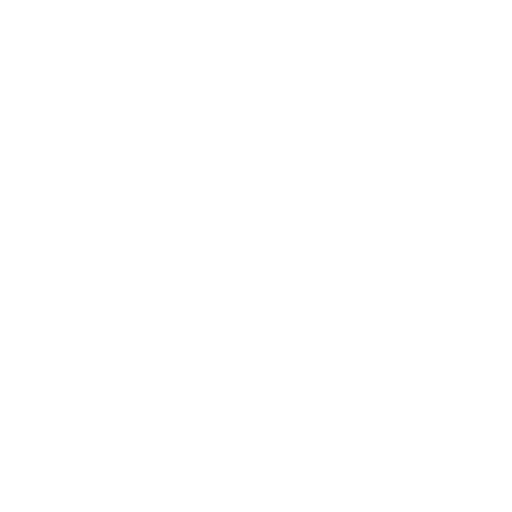
t = 0.00 s
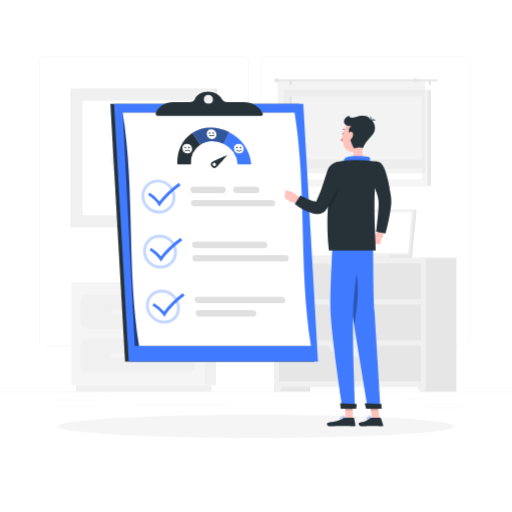
t = 1.15 s
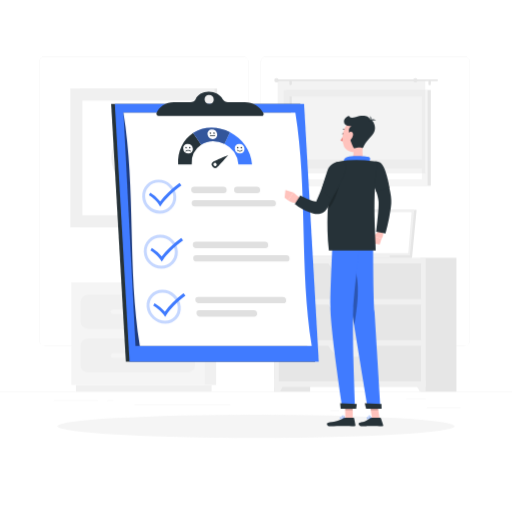
t = 2.35 s
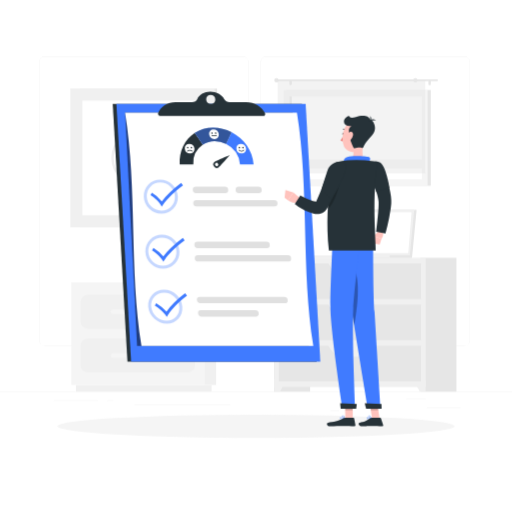
t = 3.55 s
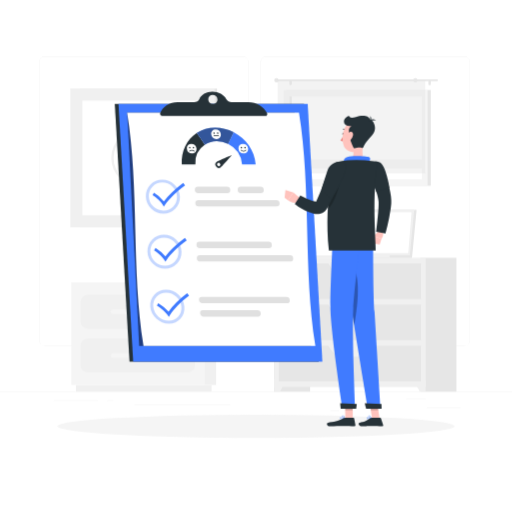
t = 4.60 s
t = 5.80 s: frame unchanged from t = 3.55 s, image omitted

The animated SVG that drew these frames (rendered in a browser with its animation timeline set to each time). Animation: 4 CSS @keyframes rules; one cycle of 7.00 s, repeats indefinitely.

<svg class="animated" id="freepik_stories-customer-survey" xmlns="http://www.w3.org/2000/svg" viewBox="0 0 500 500" version="1.1" xmlns:xlink="http://www.w3.org/1999/xlink" xmlns:svgjs="http://svgjs.com/svgjs"><style>svg#freepik_stories-customer-survey:not(.animated) .animable {opacity: 0;}svg#freepik_stories-customer-survey.animated #freepik--background-complete--inject-2 {animation: 1s 1 forwards cubic-bezier(.36,-0.01,.5,1.38) fadeIn;animation-delay: 0s;}svg#freepik_stories-customer-survey.animated #freepik--Shadow--inject-2 {animation: 1s 1 forwards cubic-bezier(.36,-0.01,.5,1.38) zoomIn;animation-delay: 0s;}svg#freepik_stories-customer-survey.animated #freepik--Survey--inject-2 {animation: 1s 1 forwards cubic-bezier(.36,-0.01,.5,1.38) lightSpeedRight,6s Infinite  linear shake;animation-delay: 0s,1s;}svg#freepik_stories-customer-survey.animated #freepik--Character--inject-2 {animation: 1s 1 forwards cubic-bezier(.36,-0.01,.5,1.38) zoomIn;animation-delay: 0s;}            @keyframes fadeIn {                0% {                    opacity: 0;                }                100% {                    opacity: 1;                }            }                    @keyframes zoomIn {                0% {                    opacity: 0;                    transform: scale(0.5);                }                100% {                    opacity: 1;                    transform: scale(1);                }            }                    @keyframes lightSpeedRight {              from {                transform: translate3d(50%, 0, 0) skewX(-20deg);                opacity: 0;              }              60% {                transform: skewX(10deg);                opacity: 1;              }              80% {                transform: skewX(-2deg);              }              to {                opacity: 1;                transform: translate3d(0, 0, 0);              }            }                    @keyframes shake {                10%, 90% {                    transform: translate3d(-1px, 0, 0);                  }                  20%, 80% {                    transform: translate3d(2px, 0, 0);                  }                  30%, 50%, 70% {                    transform: translate3d(-4px, 0, 0);                  }                  40%, 60% {                    transform: translate3d(4px, 0, 0);                  }            }        </style><g id="freepik--background-complete--inject-2" class="animable" style="transform-origin: 250px 228.23px;"><rect y="382.4" width="500" height="0.25" style="fill: rgb(235, 235, 235); transform-origin: 250px 382.525px;" id="el63qt5pj5gep" class="animable"></rect><rect x="416.78" y="398.49" width="33.12" height="0.25" style="fill: rgb(235, 235, 235); transform-origin: 433.34px 398.615px;" id="elpjr3dgc3v2k" class="animable"></rect><rect x="322.53" y="401.21" width="8.69" height="0.25" style="fill: rgb(235, 235, 235); transform-origin: 326.875px 401.335px;" id="elj00dmo3hqdm" class="animable"></rect><rect x="396.59" y="389.21" width="19.19" height="0.25" style="fill: rgb(235, 235, 235); transform-origin: 406.185px 389.335px;" id="el3mw8c7c3e0i" class="animable"></rect><rect x="52.46" y="390.89" width="43.19" height="0.25" style="fill: rgb(235, 235, 235); transform-origin: 74.055px 391.015px;" id="elut0ty0vvz4l" class="animable"></rect><rect x="104.56" y="390.89" width="6.33" height="0.25" style="fill: rgb(235, 235, 235); transform-origin: 107.725px 391.015px;" id="elxoqwjj6mc4e" class="animable"></rect><rect x="131.47" y="395.11" width="93.68" height="0.25" style="fill: rgb(235, 235, 235); transform-origin: 178.31px 395.235px;" id="elgtcubi2qmke" class="animable"></rect><path d="M237,337.8H43.91a5.71,5.71,0,0,1-5.7-5.71V60.66A5.71,5.71,0,0,1,43.91,55H237a5.71,5.71,0,0,1,5.71,5.71V332.09A5.71,5.71,0,0,1,237,337.8ZM43.91,55.2a5.46,5.46,0,0,0-5.45,5.46V332.09a5.46,5.46,0,0,0,5.45,5.46H237a5.47,5.47,0,0,0,5.46-5.46V60.66A5.47,5.47,0,0,0,237,55.2Z" style="fill: rgb(235, 235, 235); transform-origin: 140.46px 196.4px;" id="el74vxfk4q6h2" class="animable"></path><path d="M453.31,337.8H260.21a5.72,5.72,0,0,1-5.71-5.71V60.66A5.72,5.72,0,0,1,260.21,55h193.1A5.71,5.71,0,0,1,459,60.66V332.09A5.71,5.71,0,0,1,453.31,337.8ZM260.21,55.2a5.47,5.47,0,0,0-5.46,5.46V332.09a5.47,5.47,0,0,0,5.46,5.46h193.1a5.47,5.47,0,0,0,5.46-5.46V60.66a5.47,5.47,0,0,0-5.46-5.46Z" style="fill: rgb(235, 235, 235); transform-origin: 356.75px 196.4px;" id="elojajx2f79u8" class="animable"></path><g id="elansg5xzecw5"><rect x="267.78" y="251.67" width="35.1" height="130.73" style="fill: rgb(230, 230, 230); transform-origin: 285.33px 317.035px; transform: rotate(180deg);" class="animable"></rect></g><polygon points="273.62 382.4 267.78 382.4 267.78 370.63 279.75 370.63 273.62 382.4" style="fill: rgb(240, 240, 240); transform-origin: 273.765px 376.515px;" id="el5kocaa7em4" class="animable"></polygon><g id="eln58hiroh9bf"><rect x="410.64" y="251.67" width="35.1" height="130.73" style="fill: rgb(230, 230, 230); transform-origin: 428.19px 317.035px; transform: rotate(180deg);" class="animable"></rect></g><g id="elh1e40a7gw3q"><rect x="267.78" y="251.67" width="147.96" height="126.21" style="fill: rgb(240, 240, 240); transform-origin: 341.76px 314.775px; transform: rotate(180deg);" class="animable"></rect></g><g id="elzme7jdvktu"><rect x="272.31" y="257.26" width="138.89" height="34.61" style="fill: rgb(230, 230, 230); transform-origin: 341.755px 274.565px; transform: rotate(180deg);" class="animable"></rect></g><path d="M335.2,268h13.12c5.7,0,11.15-4.27,15.07-11.81H320.13C324.05,263.75,329.5,268,335.2,268Z" style="fill: rgb(240, 240, 240); transform-origin: 341.76px 262.095px;" id="elxgq4nx0ryh" class="animable"></path><polygon points="409.9 382.4 415.74 382.4 415.74 370.63 403.77 370.63 409.9 382.4" style="fill: rgb(240, 240, 240); transform-origin: 409.755px 376.515px;" id="elbbwrwk4u7q" class="animable"></polygon><g id="eluo395su5wq"><rect x="272.31" y="297.47" width="138.89" height="34.61" style="fill: rgb(230, 230, 230); transform-origin: 341.755px 314.775px; transform: rotate(180deg);" class="animable"></rect></g><path d="M335.2,308.22h13.12c5.7,0,11.15-4.27,15.07-11.81H320.13C324.05,304,329.5,308.22,335.2,308.22Z" style="fill: rgb(240, 240, 240); transform-origin: 341.76px 302.315px;" id="elyfymdw9vvkq" class="animable"></path><g id="el88vj61izz4"><rect x="272.31" y="337.67" width="138.89" height="34.61" style="fill: rgb(230, 230, 230); transform-origin: 341.755px 354.975px; transform: rotate(180deg);" class="animable"></rect></g><path d="M335.2,348.43h13.12c5.7,0,11.15-4.27,15.07-11.81H320.13C324.05,344.16,329.5,348.43,335.2,348.43Z" style="fill: rgb(240, 240, 240); transform-origin: 341.76px 342.525px;" id="elr6autmxdtxh" class="animable"></path><g id="elny5c398zpaf"><rect x="78" y="86.38" width="134.04" height="135.63" style="fill: rgb(230, 230, 230); transform-origin: 145.02px 154.195px; transform: rotate(180deg);" class="animable"></rect></g><g id="el2hqz326pgt5"><rect x="68.69" y="86.38" width="140.88" height="135.63" style="fill: rgb(240, 240, 240); transform-origin: 139.13px 154.195px; transform: rotate(180deg);" class="animable"></rect></g><g id="elvmi08yzeja"><rect x="83.11" y="95.56" width="112.03" height="117.27" style="fill: rgb(255, 255, 255); transform-origin: 139.125px 154.195px; transform: rotate(90deg);" class="animable"></rect></g><path d="M138.32,113,116.8,134.56a27.81,27.81,0,0,0,0,39.28l21.52,21.53a1.13,1.13,0,0,0,1.6,0l21.53-21.53a27.81,27.81,0,0,0,0-39.28L139.93,113A1.15,1.15,0,0,0,138.32,113Zm-19.92,59.2a25.54,25.54,0,0,1,0-36.07Zm41.45,0V136.17A25.54,25.54,0,0,1,159.85,172.24Z" style="fill: rgb(240, 240, 240); transform-origin: 139.125px 154.187px;" id="el3vfxlzf6rgj" class="animable"></path><polygon points="406.85 205 331.96 205 327.69 249.22 402.58 249.22 406.85 205" style="fill: rgb(230, 230, 230); transform-origin: 367.27px 227.11px;" id="elnd2n3dgpbbd" class="animable"></polygon><polygon points="402.58 249.22 402.28 251.67 327.38 251.67 327.69 249.22 402.58 249.22" style="fill: rgb(230, 230, 230); transform-origin: 364.98px 250.445px;" id="elljz3ajzjz8a" class="animable"></polygon><polygon points="404.55 205 329.66 205 325.38 249.22 400.27 249.22 404.55 205" style="fill: rgb(240, 240, 240); transform-origin: 364.965px 227.11px;" id="el2foalcekc07" class="animable"></polygon><path d="M398.76,246.34,401.89,208a.94.94,0,0,0-.93-1H332.11a.94.94,0,0,0-.94.86L328,246.19a.94.94,0,0,0,.94,1h68.85A.93.93,0,0,0,398.76,246.34Z" style="fill: rgb(255, 255, 255); transform-origin: 364.945px 227.095px;" id="el5gmxyt2thco" class="animable"></path><polygon points="380.76 249.22 380.46 251.67 297.99 251.67 298.29 249.22 380.76 249.22" style="fill: rgb(240, 240, 240); transform-origin: 339.375px 250.445px;" id="elkswftgp1n3q" class="animable"></polygon><g id="ellifa8ff0bpi"><rect x="280.09" y="87.88" width="140.63" height="93.49" style="fill: rgb(230, 230, 230); transform-origin: 350.405px 134.625px; transform: rotate(180deg);" class="animable"></rect></g><g id="elbocii3qify"><rect x="276.96" y="87.88" width="140.63" height="93.49" style="fill: rgb(245, 245, 245); transform-origin: 347.275px 134.625px; transform: rotate(180deg);" class="animable"></rect></g><g id="el9zxp8lp06zt"><rect x="306.84" y="69.91" width="80.88" height="129.41" style="fill: rgb(255, 255, 255); transform-origin: 347.28px 134.615px; transform: rotate(90deg);" class="animable"></rect></g><g id="elmwzq9a5c85r"><rect x="243.31" y="133.44" width="80.88" height="2.36" style="fill: rgb(230, 230, 230); transform-origin: 283.75px 134.62px; transform: rotate(90deg);" class="animable"></rect></g><g id="elipbm39a7gz8"><rect x="279.28" y="155.87" width="135.99" height="8.46" style="fill: rgb(245, 245, 245); transform-origin: 347.275px 160.1px; transform: rotate(180deg);" class="animable"></rect></g><path d="M270.85,77.45h156a.87.87,0,0,1,.86.86h0a.86.86,0,0,1-.86.86h-156a.86.86,0,0,1-.87-.86h0A.87.87,0,0,1,270.85,77.45Z" style="fill: rgb(230, 230, 230); transform-origin: 348.845px 78.31px;" id="elnxfy3u1am3g" class="animable"></path><path d="M267.83,78.31A2.16,2.16,0,1,0,270,76.15,2.16,2.16,0,0,0,267.83,78.31Z" style="fill: rgb(230, 230, 230); transform-origin: 269.99px 78.31px;" id="elt3g39c5fo5" class="animable"></path><path d="M419.55,83.15h0A1.17,1.17,0,0,0,420.72,82v-2.5a1.17,1.17,0,0,0-1.17-1.17h0a1.16,1.16,0,0,0-1.16,1.17V82A1.17,1.17,0,0,0,419.55,83.15Z" style="fill: rgb(230, 230, 230); transform-origin: 419.555px 80.74px;" id="elsuo2s8me0ya" class="animable"></path><path d="M283.87,83.15h0A1.18,1.18,0,0,0,285,82v-2.5a1.17,1.17,0,0,0-1.17-1.17h0a1.16,1.16,0,0,0-1.16,1.17V82A1.17,1.17,0,0,0,283.87,83.15Z" style="fill: rgb(230, 230, 230); transform-origin: 283.835px 80.7402px;" id="elx8pm1yh2a1o" class="animable"></path><g id="el06md3q2h4x5s"><rect x="271.12" y="78.31" width="144.15" height="90.83" style="fill: rgb(224, 224, 224); opacity: 0.4; transform-origin: 343.195px 123.725px; transform: rotate(180deg);" class="animable"></rect></g><path d="M403.51,78.31a2.16,2.16,0,1,0,2.16-2.16A2.16,2.16,0,0,0,403.51,78.31Z" style="fill: rgb(230, 230, 230); transform-origin: 405.67px 78.31px;" id="el2h276i0yqlb" class="animable"></path><g id="elib91czi7ul"><rect x="199.5" y="275.65" width="11.56" height="100.27" style="fill: rgb(240, 240, 240); transform-origin: 205.28px 325.785px; transform: rotate(180deg);" class="animable"></rect></g><g id="eldn08piainxa"><rect x="74.1" y="375.92" width="132.52" height="6.35" style="fill: rgb(240, 240, 240); transform-origin: 140.36px 379.095px; transform: rotate(180deg);" class="animable"></rect></g><rect x="69.66" y="275.65" width="129.84" height="100.27" style="fill: rgb(245, 245, 245); transform-origin: 134.58px 325.785px;" id="elsu1uzj3o81i" class="animable"></rect><rect x="78.75" y="287.99" width="111.66" height="32.88" rx="7.12" style="fill: rgb(240, 240, 240); transform-origin: 134.58px 304.43px;" id="elczjyfcfhs2" class="animable"></rect><rect x="78.75" y="330.69" width="111.66" height="32.88" rx="7.12" style="fill: rgb(240, 240, 240); transform-origin: 134.58px 347.13px;" id="elgxhn3a1q9pm" class="animable"></rect><path d="M110.39,306.69h48.38a2.26,2.26,0,0,0,2.26-2.25h0a2.27,2.27,0,0,0-2.26-2.26H110.39a2.27,2.27,0,0,0-2.26,2.26h0A2.26,2.26,0,0,0,110.39,306.69Z" style="fill: rgb(245, 245, 245); transform-origin: 134.58px 304.435px;" id="el42wzzw2nt0m" class="animable"></path><path d="M110.39,349.39h48.38a2.26,2.26,0,0,0,2.26-2.25h0a2.27,2.27,0,0,0-2.26-2.26H110.39a2.27,2.27,0,0,0-2.26,2.26h0A2.26,2.26,0,0,0,110.39,349.39Z" style="fill: rgb(245, 245, 245); transform-origin: 134.58px 347.135px;" id="el37f2sujw31j" class="animable"></path></g><g id="freepik--Shadow--inject-2" class="animable" style="transform-origin: 250px 416.24px;"><ellipse id="freepik--path--inject-2" cx="250" cy="416.24" rx="193.89" ry="11.32" style="fill: rgb(245, 245, 245); transform-origin: 250px 416.24px;" class="animable"></ellipse></g><g id="freepik--Survey--inject-2" class="animable animator-active" style="transform-origin: 209.425px 221.35px;"><polygon points="292.85 101.45 108.05 101.45 122.41 353.12 307.2 353.12 292.85 101.45" style="fill: rgb(38, 50, 56); transform-origin: 207.625px 227.285px;" id="el5h1q9kq5nmj" class="animable"></polygon><polygon points="296.44 101.45 111.64 101.45 126 353.12 310.8 353.12 296.44 101.45" style="fill: rgb(64, 123, 255); transform-origin: 211.22px 227.285px;" id="elhx5ppilglvm" class="animable"></polygon><g id="elbyjejh0wv3e"><path d="M283.71,109.91H120.09l11.73,227.81H299.69Z" style="opacity: 0.5; transform-origin: 209.89px 223.815px;" class="animable"></path></g><path d="M120.09,109.91c12.16,75.94,3.82,151.88,16,227.81H303.94c-12.16-75.93-3.82-151.87-16-227.81Z" style="fill: rgb(255, 255, 255); transform-origin: 212.015px 223.815px;" id="elayapfpwemoi" class="animable"></path><g id="elfdtun11r3o5"><g style="opacity: 0.3; transform-origin: 155.012px 191.97px;" class="animable"><path d="M154.41,178.17A14.47,14.47,0,0,1,168.75,192a13.14,13.14,0,0,1-13.26,13.69,14.34,14.34,0,0,1-14.21-13.77,13.23,13.23,0,0,1,3.63-9.69,13.05,13.05,0,0,1,9.5-4m-.1-2.89a15.85,15.85,0,0,0-15.93,16.63,17.31,17.31,0,0,0,17.15,16.63,16,16,0,0,0,16.12-16.63,17.47,17.47,0,0,0-17.34-16.63Z" style="fill: rgb(64, 123, 255); transform-origin: 155.012px 191.97px;" id="eloy0id7d8km" class="animable"></path></g></g><path d="M247.22,302.92h-53a2.79,2.79,0,0,0-2.82,3.1h0a3.51,3.51,0,0,0,3.41,3.11h53a2.77,2.77,0,0,0,2.8-3.11h0A3.49,3.49,0,0,0,247.22,302.92Z" style="fill: rgb(224, 224, 224); transform-origin: 221.007px 306.025px;" id="elcz9c3tztbp" class="animable"></path><path d="M275.57,289.87H193.15a2.83,2.83,0,0,0-2.87,3.1h0a3.4,3.4,0,0,0,3.34,3.11H276A2.83,2.83,0,0,0,278.9,293h0A3.39,3.39,0,0,0,275.57,289.87Z" style="fill: rgb(224, 224, 224); transform-origin: 234.589px 292.975px;" id="el6t1wruzbg9" class="animable"></path><g id="elmq0qonbizg9"><g style="opacity: 0.3; transform-origin: 156.557px 245.735px;" class="animable"><path d="M156.1,232a14.26,14.26,0,0,1,14.15,13.77,13.26,13.26,0,0,1-3.69,9.69,13.1,13.1,0,0,1-9.54,4,14.35,14.35,0,0,1-14.24-13.77A13.24,13.24,0,0,1,156.1,232m0-2.9h0a16.09,16.09,0,0,0-16.18,16.63,17.33,17.33,0,0,0,17.22,16.64,16,16,0,0,0,16.05-16.64,17.21,17.21,0,0,0-17.09-16.63Z" style="fill: rgb(64, 123, 255); transform-origin: 156.557px 245.735px;" id="elowzzsndkxe" class="animable"></path></g></g><path d="M217.8,188.49H189.45a3.25,3.25,0,0,1-3.22-3.11h0a3,3,0,0,1,3-3.1h28.34a3.27,3.27,0,0,1,3.24,3.1h0A3,3,0,0,1,217.8,188.49Z" style="fill: rgb(224, 224, 224); transform-origin: 203.52px 185.385px;" id="el3vgkgmf3fra" class="animable"></path><path d="M250.52,188.49h-19.2a3.26,3.26,0,0,1-3.23-3.11h0a3,3,0,0,1,3-3.1h19.21a3.26,3.26,0,0,1,3.23,3.1h0A3,3,0,0,1,250.52,188.49Z" style="fill: rgb(224, 224, 224); transform-origin: 240.81px 185.385px;" id="elut2wv3lelq" class="animable"></path><path d="M266,201.54H189.9a3.23,3.23,0,0,1-3.21-3.11h0a3,3,0,0,1,3-3.1h76.09a3.22,3.22,0,0,1,3.2,3.1h0A3,3,0,0,1,266,201.54Z" style="fill: rgb(224, 224, 224); transform-origin: 227.835px 198.435px;" id="eleaylnufr57" class="animable"></path><g id="elfzrdrmkqeii"><g style="opacity: 0.3; transform-origin: 159.336px 299.499px;" class="animable"><path d="M158.27,285.76a15.16,15.16,0,0,1,14.8,13.78,12.65,12.65,0,0,1-3.11,9.68,12.21,12.21,0,0,1-9.26,4,15.44,15.44,0,0,1-15.1-13.77,12.48,12.48,0,0,1,3.26-9.69,12.66,12.66,0,0,1,9.41-4m-.14-2.89A15.2,15.2,0,0,0,142.7,299.5c.77,9.18,9.1,16.63,18.28,16.63s15.76-7.45,15-16.63a18.24,18.24,0,0,0-17.84-16.63Z" style="fill: rgb(64, 123, 255); transform-origin: 159.336px 299.499px;" id="el25x5x5qinpf" class="animable"></path></g></g><path d="M279,249.13H191.19a3,3,0,0,0-3,3.1h0a3.24,3.24,0,0,0,3.21,3.1h87.85a3,3,0,0,0,3-3.1h0A3.22,3.22,0,0,0,279,249.13Z" style="fill: rgb(224, 224, 224); transform-origin: 235.22px 252.23px;" id="elaxl0jwarm2d" class="animable"></path><path d="M258.19,236.07H190.81a3,3,0,0,0-3,3.11h0a3.21,3.21,0,0,0,3.19,3.1h67.39a3,3,0,0,0,3-3.1h0A3.2,3.2,0,0,0,258.19,236.07Z" style="fill: rgb(224, 224, 224); transform-origin: 224.6px 239.175px;" id="elhlv1s917x4i" class="animable"></path><path d="M155.93,201.72l-1.18-1.94c-2.59-4.23-8-8-9.86-9.11l1.4-2.48a38.24,38.24,0,0,1,9.68,8.36c4.25-5.71,10.46-11.58,18.87-17.92l1.81,2.34c-9,6.77-15.38,13-19.47,18.93C156.77,200.51,156.35,201.12,155.93,201.72Z" style="fill: rgb(64, 123, 255); transform-origin: 160.77px 190.175px;" id="el4878wvrualf" class="animable"></path><path d="M157.43,255.52c-.39-.65-.79-1.3-1.19-1.94-2.6-4.23-8-8-9.84-9.12l1.42-2.48a38.34,38.34,0,0,1,9.63,8.36c4.26-5.7,10.52-11.58,19.06-17.92l1.77,2.34c-9.12,6.77-15.54,13-19.61,18.93Z" style="fill: rgb(64, 123, 255); transform-origin: 162.34px 243.97px;" id="elxfl1faqkc7j" class="animable"></path><path d="M160.86,309.44l-1.32-1.94c-2.88-4.23-8.46-8-10.38-9.11l1.3-2.48a42.05,42.05,0,0,1,10.09,8.35c3.92-5.7,9.88-11.58,18.16-17.91l1.87,2.34c-8.84,6.77-14.91,13-18.6,18.93Z" style="fill: rgb(64, 123, 255); transform-origin: 164.87px 297.895px;" id="elvqbo2khurxf" class="animable"></path><path d="M224.1,129q-2.64,5.76-5.41,11.51a24.75,24.75,0,0,1,13.64,20.08h13.29C244.74,147,236,135.17,224.1,129Z" style="fill: rgb(64, 123, 255); transform-origin: 232.155px 144.795px;" id="elbn73dr77hmr" class="animable"></path><path d="M173.47,160.61h13.29A21.17,21.17,0,0,1,196,141.24q-3.88-5.76-7.88-11.52C178.42,136,172.62,147.51,173.47,160.61Z" style="fill: rgb(38, 50, 56); transform-origin: 184.694px 145.165px;" id="elfgi68dlw0pk" class="animable"></path><path d="M206.12,124.54a32.74,32.74,0,0,0-18,5.18q4,5.76,7.88,11.52a21,21,0,0,1,11.66-3.42,24.25,24.25,0,0,1,11,2.71q2.76-5.76,5.41-11.51A39.2,39.2,0,0,0,206.12,124.54Z" style="fill: rgb(64, 123, 255); transform-origin: 206.095px 132.889px;" id="elcc08wdaogkt" class="animable"></path><g id="eloqqojdzl3bm"><path d="M206.12,124.54a32.74,32.74,0,0,0-18,5.18q4,5.76,7.88,11.52a21,21,0,0,1,11.66-3.42,24.25,24.25,0,0,1,11,2.71q2.76-5.76,5.41-11.51A39.2,39.2,0,0,0,206.12,124.54Z" style="fill: rgb(38, 50, 56); opacity: 0.5; transform-origin: 206.095px 132.889px;" class="animable"></path></g><path d="M222.36,151.51S208.94,157,207.52,158a3.19,3.19,0,0,0-.57,4.53,3.35,3.35,0,0,0,4.58.87C213,162.34,222.38,151.51,222.36,151.51Zm-14.1,10a1.57,1.57,0,0,1,.28-2.23,1.67,1.67,0,0,1,2.26.43,1.57,1.57,0,0,1-.28,2.23A1.67,1.67,0,0,1,208.26,161.55Z" style="fill: rgb(38, 50, 56); transform-origin: 214.308px 157.731px;" id="el5lskxxmt9y" class="animable"></path><path d="M238.27,145.16a4.26,4.26,0,0,1-4.32,4.72,5.25,5.25,0,0,1-5.12-4.72,4.23,4.23,0,0,1,4.28-4.71A5.28,5.28,0,0,1,238.27,145.16Z" style="fill: rgb(255, 255, 255); transform-origin: 233.549px 145.165px;" id="elp990bnblwz" class="animable"></path><path d="M232.42,144.08a.68.68,0,0,1-.68.75.83.83,0,0,1-.82-.75.67.67,0,0,1,.68-.75A.83.83,0,0,1,232.42,144.08Z" style="fill: rgb(38, 50, 56); transform-origin: 231.669px 144.08px;" id="eltgxruvyw11" class="animable"></path><path d="M236,144.08a.68.68,0,0,1-.69.75.85.85,0,0,1-.82-.75.67.67,0,0,1,.69-.75A.83.83,0,0,1,236,144.08Z" style="fill: rgb(38, 50, 56); transform-origin: 235.244px 144.08px;" id="elctmof78qn5r" class="animable"></path><path d="M233.77,148h0a4,4,0,0,1-2.67-1.05.37.37,0,0,1,0-.52.36.36,0,0,1,.52,0,3.25,3.25,0,0,0,2.17.86h0a2.66,2.66,0,0,0,2-.84.37.37,0,1,1,.54.51A3.38,3.38,0,0,1,233.77,148Z" style="fill: rgb(38, 50, 56); transform-origin: 233.712px 147.161px;" id="elmrkxu87a7ph" class="animable"></path><path d="M211.62,131.1a4.15,4.15,0,0,1-4.2,4.72,5.41,5.41,0,0,1-5.24-4.72,4.1,4.1,0,0,1,4.16-4.71A5.46,5.46,0,0,1,211.62,131.1Z" style="fill: rgb(255, 255, 255); transform-origin: 206.897px 131.105px;" id="el4tu42jxwa6u" class="animable"></path><path d="M205.74,130a.66.66,0,0,1-.66.75.87.87,0,0,1-.84-.75.65.65,0,0,1,.66-.75A.86.86,0,0,1,205.74,130Z" style="fill: rgb(38, 50, 56); transform-origin: 204.989px 130px;" id="elhcfs5jbcc4h" class="animable"></path><path d="M209.31,130a.66.66,0,0,1-.67.75.88.88,0,0,1-.84-.75.66.66,0,0,1,.67-.75A.87.87,0,0,1,209.31,130Z" style="fill: rgb(38, 50, 56); transform-origin: 208.555px 130px;" id="el02y4s22gb6tn" class="animable"></path><path d="M209.41,133h-4.68a.38.38,0,0,1,0-.75h4.68a.38.38,0,0,1,0,.75Z" style="fill: rgb(38, 50, 56); transform-origin: 207.07px 132.625px;" id="el7pi63he2gmo" class="animable"></path><path d="M187.87,145.16a4.26,4.26,0,0,1-4.32,4.72,5.25,5.25,0,0,1-5.12-4.72,4.23,4.23,0,0,1,4.28-4.71A5.29,5.29,0,0,1,187.87,145.16Z" style="fill: rgb(255, 255, 255); transform-origin: 183.149px 145.165px;" id="el400wrbfckcw" class="animable"></path><path d="M182,144.08a.68.68,0,0,1-.68.75.83.83,0,0,1-.82-.75.67.67,0,0,1,.68-.75A.83.83,0,0,1,182,144.08Z" style="fill: rgb(38, 50, 56); transform-origin: 181.249px 144.08px;" id="elmiytism638e" class="animable"></path><path d="M185.58,144.08a.67.67,0,0,1-.68.75.85.85,0,0,1-.82-.75.67.67,0,0,1,.68-.75A.82.82,0,0,1,185.58,144.08Z" style="fill: rgb(38, 50, 56); transform-origin: 184.83px 144.08px;" id="elgkxuq00w1vm" class="animable"></path><path d="M181,148a.35.35,0,0,1-.25-.1.37.37,0,0,1,0-.52,3.43,3.43,0,0,1,2.53-1.08,4,4,0,0,1,2.67,1.06.36.36,0,0,1,0,.52.39.39,0,0,1-.53,0,3.2,3.2,0,0,0-2.18-.86,2.68,2.68,0,0,0-2,.83A.39.39,0,0,1,181,148Z" style="fill: rgb(38, 50, 56); transform-origin: 183.352px 147.15px;" id="elc0pe74yfex8" class="animable"></path><path d="M256.74,110.56c-3.12-6.57-10.4-10.92-18.25-10.92h-16a6.24,6.24,0,0,1-5.55-2.9c-2.23-4.18-7.55-7.16-13.59-7.16s-11,3-12.76,7.16c-.73,1.76-2.82,2.9-5.22,2.9h-16c-7.85,0-14.64,4.35-17,10.92a1.62,1.62,0,0,0-.1.72,2,2,0,0,0,2,1.9H255.15A1.79,1.79,0,0,0,256.74,110.56ZM204,101.45A4.78,4.78,0,0,1,199.33,97a4.16,4.16,0,0,1,4.2-4.45A4.77,4.77,0,0,1,208.24,97,4.16,4.16,0,0,1,204,101.45Z" style="fill: rgb(38, 50, 56); transform-origin: 204.604px 101.38px;" id="elclcfynu5o0s" class="animable"></path></g><g id="freepik--Character--inject-2" class="animable" style="transform-origin: 329.97px 264.56px;"><path d="M360.42,409.11a3.2,3.2,0,0,1-2.22-.55.69.69,0,0,1-.07-.76.74.74,0,0,1,.51-.41c1.18-.33,3.91,1.13,4,1.2a.17.17,0,0,1,.1.18.15.15,0,0,1-.12.14A12.92,12.92,0,0,1,360.42,409.11Zm-1.32-1.42a1.11,1.11,0,0,0-.33,0,.45.45,0,0,0-.32.24c-.1.22,0,.33,0,.39.4.47,2.26.48,3.6.29A8.65,8.65,0,0,0,359.1,407.69Z" style="fill: rgb(64, 123, 255); transform-origin: 360.395px 408.238px;" id="elbejsl33uub" class="animable"></path><path d="M362.62,408.91h-.07c-.93-.4-2.87-2-2.83-2.82,0-.2.12-.44.6-.49a1.42,1.42,0,0,1,1,.3,5.65,5.65,0,0,1,1.46,2.83.18.18,0,0,1,0,.16A.17.17,0,0,1,362.62,408.91Zm-2.13-3h-.1c-.31,0-.32.15-.32.19,0,.5,1.31,1.75,2.28,2.29a4.66,4.66,0,0,0-1.23-2.26A1,1,0,0,0,360.49,405.93Z" style="fill: rgb(64, 123, 255); transform-origin: 361.259px 407.258px;" id="el6wucsaz8fni" class="animable"></path><polygon points="370.68 408.74 363.33 408.74 360.7 391.72 368.05 391.72 370.68 408.74" style="fill: rgb(255, 195, 189); transform-origin: 365.69px 400.23px;" id="elf009yav1ckq" class="animable"></polygon><path d="M363.28,407.89h8a.74.74,0,0,1,.68.5l2.18,6.53a1,1,0,0,1-.91,1.3c-2.9,0-7.1-.21-10.74-.21-4.25,0-3.87.23-8.86.23-3,0-4.19-3.05-3-3.33,5.61-1.25,6.26-1.39,10.88-4.45A3.09,3.09,0,0,1,363.28,407.89Z" style="fill: rgb(38, 50, 56); transform-origin: 362.18px 412.065px;" id="elf69yjnhrf47" class="animable"></path><g id="el7yh5so09ypl"><polygon points="360.7 391.73 362.06 400.5 369.41 400.5 368.05 391.73 360.7 391.73" style="opacity: 0.2; transform-origin: 365.055px 396.115px;" class="animable"></polygon></g><path d="M369.84,225.45l-5,5.05,7.66,2.71s3-4.12.89-6.94Z" style="fill: rgb(255, 195, 189); transform-origin: 369.491px 229.33px;" id="el330kj32fi1v" class="animable"></path><polygon points="363.16 237.56 370.81 238.68 372.52 233.21 364.86 230.5 363.16 237.56" style="fill: rgb(255, 195, 189); transform-origin: 367.84px 234.59px;" id="ele8d8lk9m8mg" class="animable"></polygon><path d="M373.18,163.27c.65,1.4,1.17,2.59,1.69,3.89s1,2.55,1.5,3.83c.95,2.57,1.8,5.19,2.59,7.84a82.8,82.8,0,0,1,2,8.15l.38,2.1.31,2.14c.11.71.18,1.45.24,2.18s.16,1.39.16,2.31l0,1.3,0,1.15-.06,1.13-.11,1.07c-.13,1.44-.32,2.79-.5,4.16-.4,2.7-.86,5.34-1.37,8-1.06,5.23-2.22,10.34-3.62,15.49l-9.11-1.8c.58-5.08,1.18-10.24,1.66-15.32.23-2.54.48-5.07.62-7.55.06-1.22.13-2.46.13-3.63v-.88l0-.81,0-.81-.07-.66a15,15,0,0,0-.22-1.57c-.09-.56-.17-1.12-.3-1.69l-.37-1.71-.43-1.72c-.62-2.3-1.32-4.61-2.12-6.92s-1.69-4.61-2.63-6.89c-.46-1.15-.94-2.29-1.44-3.41s-1-2.29-1.49-3.26Z" style="fill: rgb(38, 50, 56); transform-origin: 371.335px 195.64px;" id="ele5otudo5aj" class="animable"></path><path d="M338.65,221.87s1.22,56.24,4.52,78.64c3.44,23.3,16,98.29,16,98.29h12.44s-4.46-71.37-5.88-94.3c-1.55-25-1.21-82.63-1.21-82.63Z" style="fill: rgb(64, 123, 255); transform-origin: 355.13px 310.335px;" id="elvgb03hk9b5" class="animable"></path><path d="M356.18,393.84c-.06,0,1.28,5.17,1.28,5.17H372.6l-.11-4.61Z" style="fill: rgb(38, 50, 56); transform-origin: 364.389px 396.425px;" id="elf3pdb7lmmq" class="animable"></path><g id="elq1ineodjlzp"><ellipse cx="335.11" cy="130.65" rx="1.13" ry="0.74" style="fill: rgb(38, 50, 56); transform-origin: 335.11px 130.65px; transform: rotate(-86.48deg);" class="animable"></ellipse></g><path d="M335.54,131.78a23.2,23.2,0,0,1-3.16,5.32,3.52,3.52,0,0,0,2.95.56Z" style="fill: rgb(237, 132, 126); transform-origin: 333.96px 134.776px;" id="ellzzyqy3o3h" class="animable"></path><path d="M338.18,127.2a.43.43,0,0,1-.22-.06,2.82,2.82,0,0,0-2.57-.48.36.36,0,0,1-.47-.21.37.37,0,0,1,.23-.47,3.55,3.55,0,0,1,3.26.56.37.37,0,0,1,.07.51A.38.38,0,0,1,338.18,127.2Z" style="fill: rgb(38, 50, 56); transform-origin: 336.726px 126.503px;" id="elnzwqih65qq" class="animable"></path><path d="M355.3,137.52c-1.24,5.38-2.64,15.23,1,18.81,0,0-1.66,5.45-11.65,5.45-11,0-5.05-5.45-5.05-5.45,6-1.43,6.05-5.87,5.15-10.05Z" style="fill: rgb(255, 195, 189); transform-origin: 347.147px 149.65px;" id="elrz19ssl1qh" class="animable"></path><path d="M360.17,158.85c1.08-2.19,2.27-4.71,0-5.49-2.48-.87-16.19-1.75-21-.13a5,5,0,0,0-3.61,6.08Z" style="fill: rgb(64, 123, 255); transform-origin: 348.434px 155.818px;" id="eli8e6nlpmpz9" class="animable"></path><path d="M370.69,158.44c6.33,2.92,9.55,25.06,9.55,25.06l-12.75,4a129.49,129.49,0,0,1-5.53-18C360,160.26,364.21,155.46,370.69,158.44Z" style="fill: rgb(38, 50, 56); transform-origin: 370.858px 172.529px;" id="elo5nnsckz6qp" class="animable"></path><path d="M292.33,192.89l-5.88-5.06-5.29,7.7s4.75,3.81,10,2.25Z" style="fill: rgb(255, 195, 189); transform-origin: 286.745px 192.993px;" id="eluwvn45sr6hs" class="animable"></path><polygon points="278.7 185.38 277.89 192.99 281.16 195.53 286.45 187.83 278.7 185.38" style="fill: rgb(255, 195, 189); transform-origin: 282.17px 190.455px;" id="el595wz1nh0jn" class="animable"></polygon><path d="M356.65,129.33c-.74,7.64-.79,12.14-4.79,16.06A10,10,0,0,1,335,140.16c-1.4-6.86,0-18.2,7.63-21.24A10.09,10.09,0,0,1,356.65,129.33Z" style="fill: rgb(255, 195, 189); transform-origin: 345.617px 133.19px;" id="elezzsu9xg0h" class="animable"></path><path d="M341,131.78c-.67-5.28-.56-7.28,2.26-8.45-2.93-.58-5.47-.66-6.68-2.37s-1.5-6.08,4.38-8.08c-.54,1,1.17,3.08,6.58,1.2s13.29-2.08,14,3.42c2.86-1,7.65,7.83,2,14.28-4.71,5.4-7.85,9.13-8.78,12a1,1,0,0,1-1.37.6c-1.95-.91-5.44-.13-7,.29a1,1,0,0,1-1.14-.51C344.24,142.08,341.51,136.14,341,131.78Z" style="fill: rgb(38, 50, 56); transform-origin: 351.02px 128.791px;" id="elzmuci9qymp" class="animable"></path><path d="M360.48,118.17s2.32-3.27,6.77-.84A20.16,20.16,0,0,0,360.48,118.17Z" style="fill: rgb(38, 50, 56); transform-origin: 363.865px 117.301px;" id="el2esqdpdscs" class="animable"></path><path d="M360.86,118.87s3.23-2,.71-5.77A14.53,14.53,0,0,1,360.86,118.87Z" style="fill: rgb(38, 50, 56); transform-origin: 361.696px 115.985px;" id="ellyh3ci2umgh" class="animable"></path><path d="M344.74,132a9.15,9.15,0,0,1-2.68,4.95c-1.85,1.75-3.45.51-3.5-1.74-.05-2,.85-5.38,3-6.28S345.12,129.74,344.74,132Z" style="fill: rgb(255, 195, 189); transform-origin: 341.68px 133.231px;" id="el0j83tacb1dzk" class="animable"></path><g id="el24tr0g3shyu"><path d="M339.68,253.12c.72,16.78,1.85,36.26,3.49,47.39.63,4.24,1.55,10.18,2.65,17.07C350.24,293.46,352.88,262.38,339.68,253.12Z" style="opacity: 0.3; transform-origin: 344.552px 285.35px;" class="animable"></path></g><path d="M334.17,409.11c-.94,0-1.85-.13-2.14-.55a.68.68,0,0,1,0-.76,1,1,0,0,1,.57-.41c1.23-.33,3.75,1.13,3.86,1.2a.15.15,0,0,1,.07.18.18.18,0,0,1-.14.14A13.43,13.43,0,0,1,334.17,409.11Zm-1.11-1.42a1.18,1.18,0,0,0-.34,0,.53.53,0,0,0-.35.24c-.13.22-.09.33-.05.39.33.47,2.18.48,3.56.29A7.61,7.61,0,0,0,333.06,407.69Z" style="fill: rgb(64, 123, 255); transform-origin: 334.226px 408.226px;" id="elb9rb6j2use" class="animable"></path><path d="M336.4,408.91h-.07c-.87-.4-2.58-2-2.41-2.82,0-.2.18-.44.66-.49a1.29,1.29,0,0,1,1,.3c.91.77,1,2.75,1,2.83a.21.21,0,0,1-.08.16A.19.19,0,0,1,336.4,408.91Zm-1.69-3h-.1c-.32,0-.34.15-.35.19-.1.5,1.05,1.75,1.94,2.29a4,4,0,0,0-.89-2.26A.92.92,0,0,0,334.71,405.93Z" style="fill: rgb(64, 123, 255); transform-origin: 335.244px 407.25px;" id="elc68cs7sfdww" class="animable"></path><polygon points="344.48 408.74 337.14 408.74 337 391.72 344.35 391.72 344.48 408.74" style="fill: rgb(255, 195, 189); transform-origin: 340.74px 400.23px;" id="elmu0ywpx9amj" class="animable"></polygon><path d="M337.21,407.89h8a.6.6,0,0,1,.6.5l1.23,6.53a1.11,1.11,0,0,1-1.11,1.3c-2.89,0-7.07-.21-10.7-.21-4.26,0-7.94.23-12.93.23-3,0-3.74-3.05-2.47-3.33,5.79-1.25,10.49-1.39,15.56-4.45A3.57,3.57,0,0,1,337.21,407.89Z" style="fill: rgb(38, 50, 56); transform-origin: 333.146px 412.065px;" id="elqhoha02ce3p" class="animable"></path><g id="elmbdpmi8ukx9"><polygon points="337.01 391.73 337.07 400.5 344.42 400.5 344.36 391.73 337.01 391.73" style="opacity: 0.2; transform-origin: 340.715px 396.115px;" class="animable"></polygon></g><path d="M325.54,221.87s-3,54.93-2.94,77.33c0,23.3,11.8,99.6,11.8,99.6h12.44S343.6,323.86,345,301c1.49-25,8.71-79.11,8.71-79.11Z" style="fill: rgb(64, 123, 255); transform-origin: 338.155px 310.335px;" id="el3pde74hdgy3" class="animable"></path><path d="M332.18,393.84c-.06,0,.51,5.17.51,5.17h15.14l.58-4.61Z" style="fill: rgb(38, 50, 56); transform-origin: 340.293px 396.425px;" id="elejm0yf1qrv6" class="animable"></path><path d="M328.22,158.37s-12.52,31.63-7.07,86.3h45.72c.48-6-4.3-58.26,2.52-86.68a101.36,101.36,0,0,0-13.1-1.66,145.28,145.28,0,0,0-16.7,0A74.84,74.84,0,0,0,328.22,158.37Z" style="fill: rgb(38, 50, 56); transform-origin: 344.583px 200.38px;" id="elb4kfrdh2hi9" class="animable"></path><g id="elxrqdfu2g8ea"><path d="M321.75,187c-.68,5-1.24,10.71-1.6,17,8.88-8.16,11.92-28.49,11.92-28.49Z" style="opacity: 0.2; transform-origin: 326.11px 189.755px;" class="animable"></path></g><path d="M332.93,173.43c-1.8,4.68-3.62,9.19-5.62,13.72s-4.07,9-6.4,13.48L320,202.3l-.46.84c-.19.34-.17.36-.69,1.23a9.78,9.78,0,0,1-3.61,3.36,10.76,10.76,0,0,1-3.91,1.18,16.46,16.46,0,0,1-5.6-.45,31,31,0,0,1-4.24-1.38,55.15,55.15,0,0,1-7.17-3.6c-1.13-.65-2.21-1.35-3.28-2S289,200,287.85,199.2l5.4-8.28a70.26,70.26,0,0,0,12.15,5.27,18.34,18.34,0,0,0,2.73.62,3.84,3.84,0,0,0,1.6,0c.06,0-.13-.06-.46.11a2.69,2.69,0,0,0-1,.88c-.21.35.06-.17.15-.37l.36-.79.72-1.57c1.9-4.24,3.66-8.63,5.37-13s3.37-8.93,4.9-13.34Z" style="fill: rgb(38, 50, 56); transform-origin: 310.39px 188.854px;" id="el8frebgzw3db" class="animable"></path><path d="M337.9,161.69c2.34,6.54-14.22,32.87-14.22,32.87l-9.82-9.73s2.51-8.27,5.82-18.23C322.94,156.81,335.67,155.44,337.9,161.69Z" style="fill: rgb(38, 50, 56); transform-origin: 325.993px 176.229px;" id="elnvds2aoemfc" class="animable"></path></g><defs>     <filter id="active" height="200%">         <feMorphology in="SourceAlpha" result="DILATED" operator="dilate" radius="2"></feMorphology>                <feFlood flood-color="#32DFEC" flood-opacity="1" result="PINK"></feFlood>        <feComposite in="PINK" in2="DILATED" operator="in" result="OUTLINE"></feComposite>        <feMerge>            <feMergeNode in="OUTLINE"></feMergeNode>            <feMergeNode in="SourceGraphic"></feMergeNode>        </feMerge>    </filter>    <filter id="hover" height="200%">        <feMorphology in="SourceAlpha" result="DILATED" operator="dilate" radius="2"></feMorphology>                <feFlood flood-color="#ff0000" flood-opacity="0.5" result="PINK"></feFlood>        <feComposite in="PINK" in2="DILATED" operator="in" result="OUTLINE"></feComposite>        <feMerge>            <feMergeNode in="OUTLINE"></feMergeNode>            <feMergeNode in="SourceGraphic"></feMergeNode>        </feMerge>            <feColorMatrix type="matrix" values="0   0   0   0   0                0   1   0   0   0                0   0   0   0   0                0   0   0   1   0 "></feColorMatrix>    </filter></defs></svg>